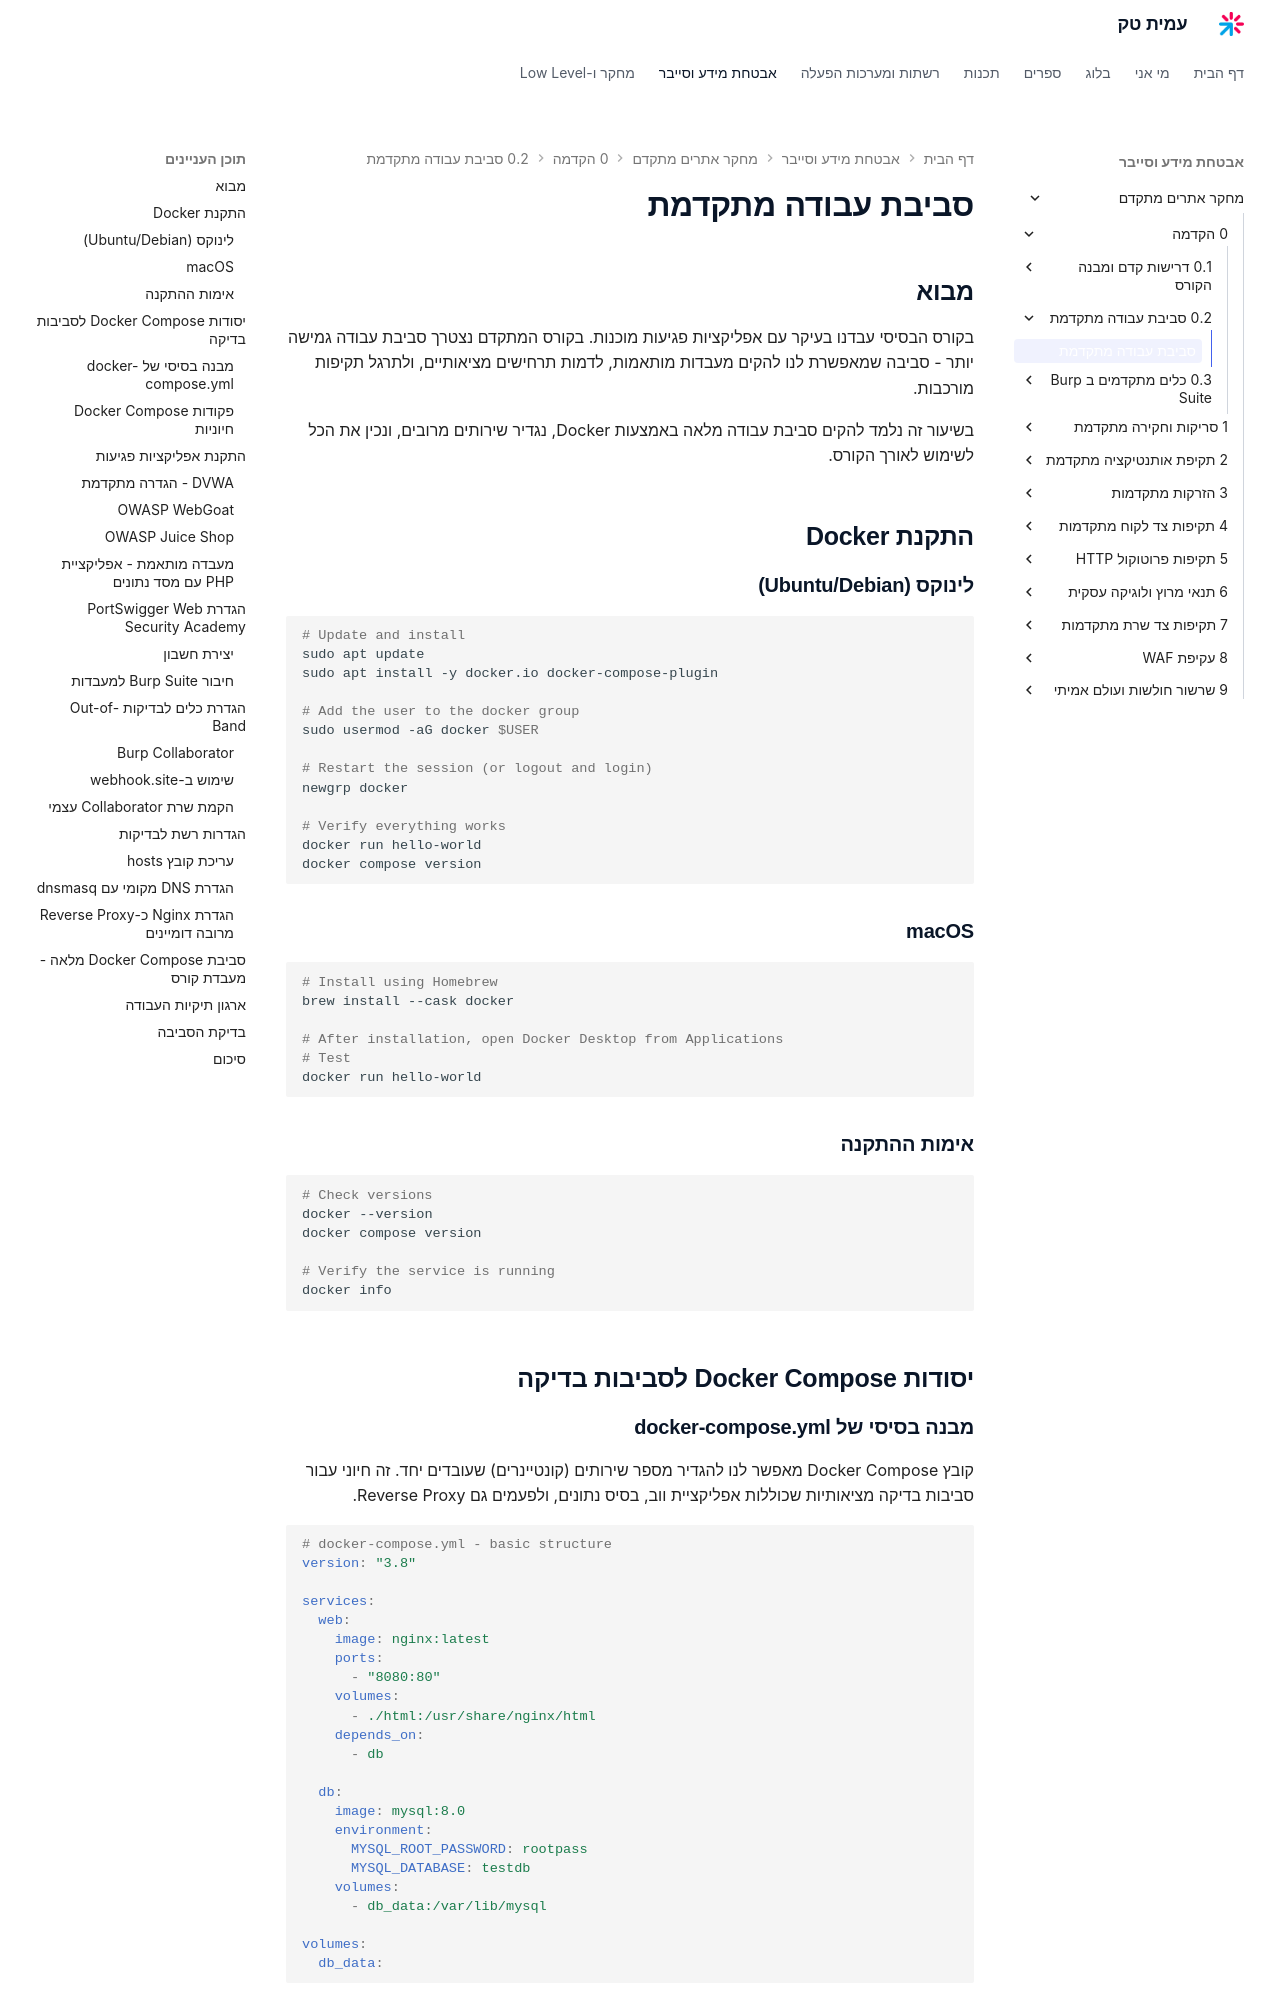

repository: AmitPinchasi/amittech · page: מחקר-אתרים-מתקדם/0 - הקדמה/0.2 - סביבת עבודה מתקדמת/0.2 - סביבת עבודה מתקדמת - הרצאה/index.html · generator: mkdocs

# סביבת עבודה מתקדמת

## מבוא

בקורס הבסיסי עבדנו בעיקר עם אפליקציות פגיעות מוכנות. בקורס המתקדם נצטרך סביבת עבודה גמישה יותר - סביבה שמאפשרת לנו להקים מעבדות מותאמות, לדמות תרחישים מציאותיים, ולתרגל תקיפות מורכבות.

בשיעור זה נלמד להקים סביבת עבודה מלאה באמצעות Docker, נגדיר שירותים מרובים, ונכין את הכל לשימוש לאורך הקורס.

## התקנת Docker

### לינוקס (Ubuntu/Debian)

```bash
# Update and install
sudo apt update
sudo apt install -y docker.io docker-compose-plugin

# Add the user to the docker group
sudo usermod -aG docker $USER

# Restart the session (or logout and login)
newgrp docker

# Verify everything works
docker run hello-world
docker compose version
```

### macOS

```bash
# Install using Homebrew
brew install --cask docker

# After installation, open Docker Desktop from Applications
# Test
docker run hello-world
```

### אימות ההתקנה

```bash
# Check versions
docker --version
docker compose version

# Verify the service is running
docker info
```

## יסודות Docker Compose לסביבות בדיקה

### מבנה בסיסי של docker-compose.yml

קובץ Docker Compose מאפשר לנו להגדיר מספר שירותים (קונטיינרים) שעובדים יחד. זה חיוני עבור סביבות בדיקה מציאותיות שכוללות אפליקציית ווב, בסיס נתונים, ולפעמים גם Reverse Proxy.

```yaml
# docker-compose.yml - basic structure
version: "3.8"

services:
  web:
    image: nginx:latest
    ports:
      - "8080:80"
    volumes:
      - ./html:/usr/share/nginx/html
    depends_on:
      - db

  db:
    image: mysql:8.0
    environment:
      MYSQL_ROOT_PASSWORD: rootpass
      MYSQL_DATABASE: testdb
    volumes:
      - db_data:/var/lib/mysql

volumes:
  db_data:
```

### פקודות Docker Compose חיוניות

```bash
# Start all services in the background
docker compose up -d

# View logs
docker compose logs -f

# Stop all services
docker compose down

# Stop and delete volumes (delete data)
docker compose down -v

# Rebuild images
docker compose build --no-cache

# Enter a specific container
docker compose exec web bash
```

## התקנת אפליקציות פגיעות
